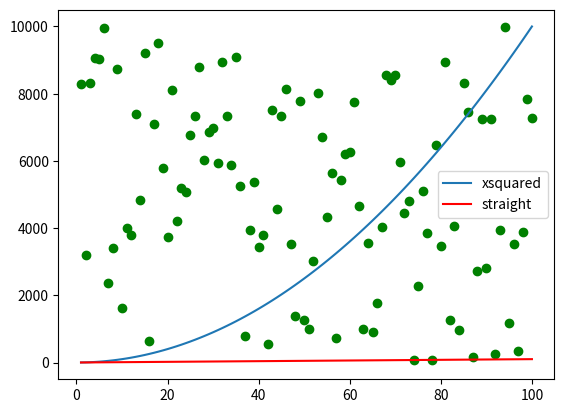

Here is the Python script that generated this plot:
# messing with scatterplots
# Author : Michelle O'Connor

import numpy as np
import matplotlib.pyplot as plt

xpoints = np.array(range(1,101))
ypoints = xpoints * xpoints

plt.plot (xpoints, ypoints, label = "xsquared")
plt.plot (xpoints, xpoints, label = "straight", color = "red")
plt.legend()

randompoints = np.random.randint (1, 10000, 100)
plt.scatter (xpoints, randompoints, label = "random", color = "green")

plt.show () 

